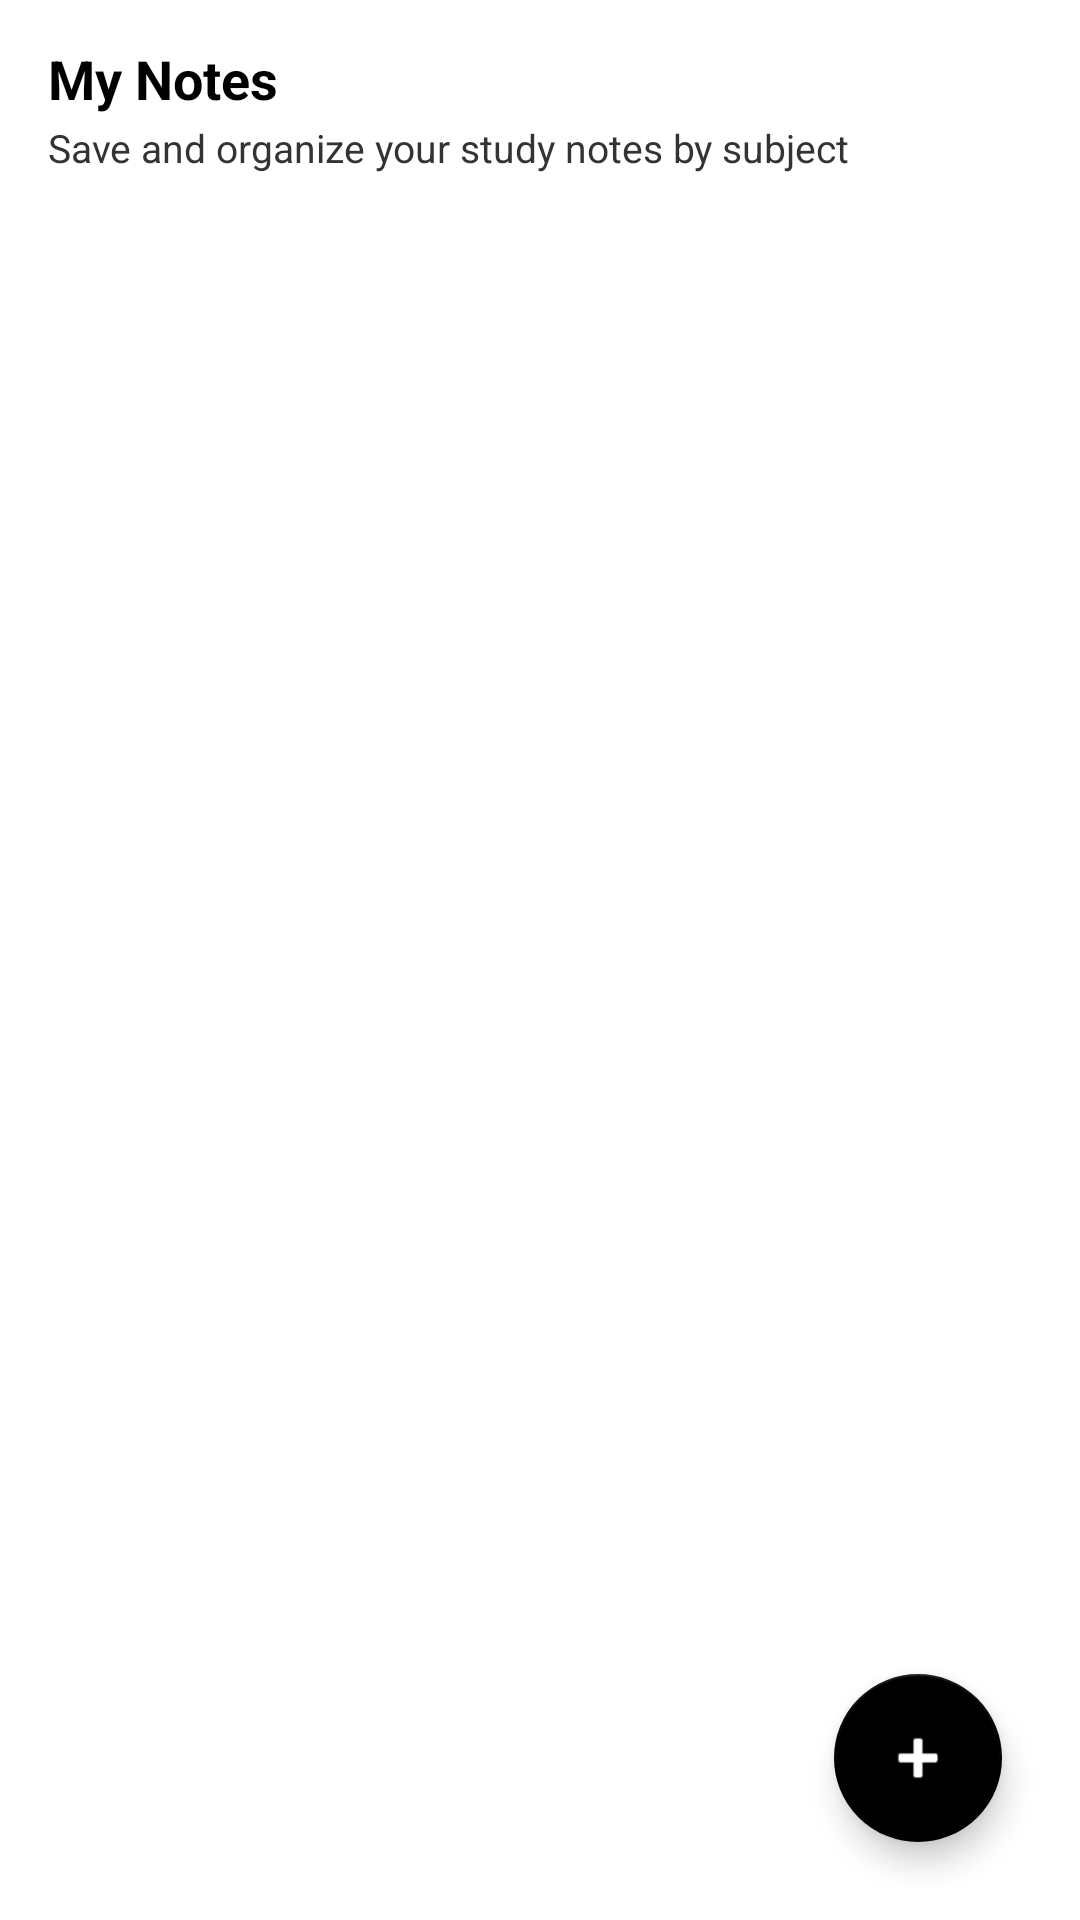

Produce the Android XML layout that renders to this screen, including the resource entries it uses.
<!-- AndroidManifest.xml: application theme Theme.StudentOrganizer -->
<!-- res/layout/fragment_notes.xml -->
<?xml version="1.0" encoding="utf-8"?>
<androidx.constraintlayout.widget.ConstraintLayout
    xmlns:android="http://schemas.android.com/apk/res/android"
    xmlns:app="http://schemas.android.com/apk/res-auto"
    xmlns:tools="http://schemas.android.com/tools"
    android:id="@+id/frameLayoutNotes"
    android:layout_width="match_parent"
    android:layout_height="match_parent"
    android:background="@color/white"
    android:padding="10dp"
    tools:context=".fragments.NotesFragment">

    
    <TextView
        android:id="@+id/tvNotesTitle"
        android:layout_width="0dp"
        android:layout_height="wrap_content"
        android:paddingHorizontal="6dp"
        android:paddingTop="4dp"
        android:text="My Notes"
        android:textColor="@color/black"
        android:textSize="18sp"
        android:textStyle="bold"
        app:layout_constraintEnd_toEndOf="parent"
        app:layout_constraintStart_toStartOf="parent"
        app:layout_constraintTop_toTopOf="parent" />

    
    <TextView
        android:id="@+id/tvNotesSubtitle"
        android:layout_width="0dp"
        android:layout_height="wrap_content"
        android:layout_marginTop="2dp"
        android:paddingHorizontal="6dp"
        android:text="Save and organize your study notes by subject"
        android:textColor="@color/gray_dark"
        android:textSize="13sp"
        app:layout_constraintEnd_toEndOf="parent"
        app:layout_constraintStart_toStartOf="parent"
        app:layout_constraintTop_toBottomOf="@id/tvNotesTitle" />

    
    <HorizontalScrollView
        android:id="@+id/scrollSubjectChips"
        android:layout_width="0dp"
        android:layout_height="wrap_content"
        android:layout_marginTop="8dp"
        android:clipToPadding="false"
        android:paddingHorizontal="4dp"
        android:scrollbars="none"
        android:visibility="gone"
        app:layout_constraintEnd_toEndOf="parent"
        app:layout_constraintStart_toStartOf="parent"
        app:layout_constraintTop_toBottomOf="@id/tvNotesSubtitle">

        <LinearLayout
            android:id="@+id/layoutSubjectChips"
            android:layout_width="wrap_content"
            android:layout_height="wrap_content"
            android:orientation="horizontal"
            android:paddingVertical="4dp" />
    </HorizontalScrollView>

    
    <androidx.recyclerview.widget.RecyclerView
        android:id="@+id/rvNotes"
        android:layout_width="0dp"
        android:layout_height="0dp"
        android:layout_marginTop="6dp"
        android:clipToPadding="false"
        android:paddingBottom="80dp"
        app:layoutManager="androidx.recyclerview.widget.LinearLayoutManager"
        app:layout_constraintBottom_toBottomOf="parent"
        app:layout_constraintEnd_toEndOf="parent"
        app:layout_constraintStart_toStartOf="parent"
        app:layout_constraintTop_toBottomOf="@id/scrollSubjectChips" />

    
    <androidx.cardview.widget.CardView
        android:id="@+id/layoutEmptyNotes"
        android:layout_width="match_parent"
        android:layout_height="wrap_content"
        android:layout_marginHorizontal="6dp"
        android:layout_marginTop="30dp"
        android:visibility="gone"
        app:cardBackgroundColor="@color/gray_card_bg"
        app:cardCornerRadius="16dp"
        app:cardElevation="0dp"
        app:layout_constraintEnd_toEndOf="parent"
        app:layout_constraintStart_toStartOf="parent"
        app:layout_constraintTop_toBottomOf="@id/tvNotesSubtitle">

        <LinearLayout
            android:layout_width="match_parent"
            android:layout_height="wrap_content"
            android:gravity="center"
            android:orientation="vertical"
            android:padding="32dp">

            <ImageView
                android:layout_width="48dp"
                android:layout_height="48dp"
                android:src="@drawable/ic_notes"
                app:tint="@color/black" />

            <TextView
                android:layout_width="wrap_content"
                android:layout_height="wrap_content"
                android:layout_marginTop="12dp"
                android:text="No Notes Added Yet"
                android:textColor="@color/black"
                android:textSize="18sp"
                android:textStyle="bold" />

            <TextView
                android:layout_width="wrap_content"
                android:layout_height="wrap_content"
                android:layout_marginTop="6dp"
                android:gravity="center"
                android:text="Tap the '+' button below to add your first study note and organize your revision by subject."
                android:textColor="@color/gray_medium"
                android:textSize="13sp" />
        </LinearLayout>
    </androidx.cardview.widget.CardView>

    
    <com.google.android.material.floatingactionbutton.FloatingActionButton
        android:id="@+id/fabAddNote"
        android:layout_width="wrap_content"
        android:layout_height="wrap_content"
        android:layout_margin="16dp"
        android:contentDescription="Add Note"
        android:src="@android:drawable/ic_input_add"
        app:backgroundTint="@color/black"
        app:layout_constraintBottom_toBottomOf="parent"
        app:layout_constraintEnd_toEndOf="parent"
        app:tint="@color/white" />

    
    <androidx.compose.ui.platform.ComposeView
        android:id="@+id/composeViewDetail"
        android:layout_width="match_parent"
        android:layout_height="match_parent"
        android:elevation="10dp"
        android:visibility="gone"
        app:layout_constraintBottom_toBottomOf="parent"
        app:layout_constraintEnd_toEndOf="parent"
        app:layout_constraintStart_toStartOf="parent"
        app:layout_constraintTop_toTopOf="parent" />

</androidx.constraintlayout.widget.ConstraintLayout>
<!-- resources referenced by this layout -->
<resources>
  <color name="black">#FF000000</color>
  <color name="gray_card_bg">#FFF8F9FA</color>
  <color name="gray_dark">#FF333333</color>
  <color name="gray_medium">#FF888888</color>
  <color name="white">#FFFFFFFF</color>
  <!-- drawable ic_notes (drawable) -->
  <vector xmlns:android="http://schemas.android.com/apk/res/android" android:height="200dp" android:viewportHeight="32" android:viewportWidth="32" android:width="200dp">
        
      <path android:fillColor="#ffffff" android:pathData="M25,26a1,1 0,0 1,-1 1H8a1,1 0,0 1,-1 -1V5H17V3H5V26a3,3 0,0 0,3 3H24a3,3 0,0 0,3 -3V13H25Z"/>
        
      <path android:fillColor="#ffffff" android:pathData="M27.12,2.88a3.08,3.08 0,0 0,-4.24 0L17,8.75 16,14.05 21.25,13l5.87,-5.87A3,3 0,0 0,27.12 2.88ZM20.26,11.15 L18.5,11.5 18.85,9.74 22.17,6.41 23.59,7.83ZM25.71,5.71 L25,6.41L23.59,5l0.7,-0.71h0a1,1 0,0 1,1.42 0A1,1 0,0 1,25.71 5.71Z"/>
      
  </vector>
  <style name="Theme.StudentOrganizer" parent="Theme.MaterialComponents.DayNight.NoActionBar">
          
          <item name="colorPrimary">@color/black</item>
          <item name="colorPrimaryVariant">@color/gray</item>
          <item name="colorOnPrimary">@color/white</item>
          
          <item name="colorSecondary">@android:color/darker_gray</item>
          <item name="colorSecondaryVariant">@android:color/darker_gray</item>
          <item name="colorOnSecondary">@color/black</item>
          
          <item name="android:statusBarColor">?attr/colorPrimaryVariant</item>
          
      </style>
</resources>
